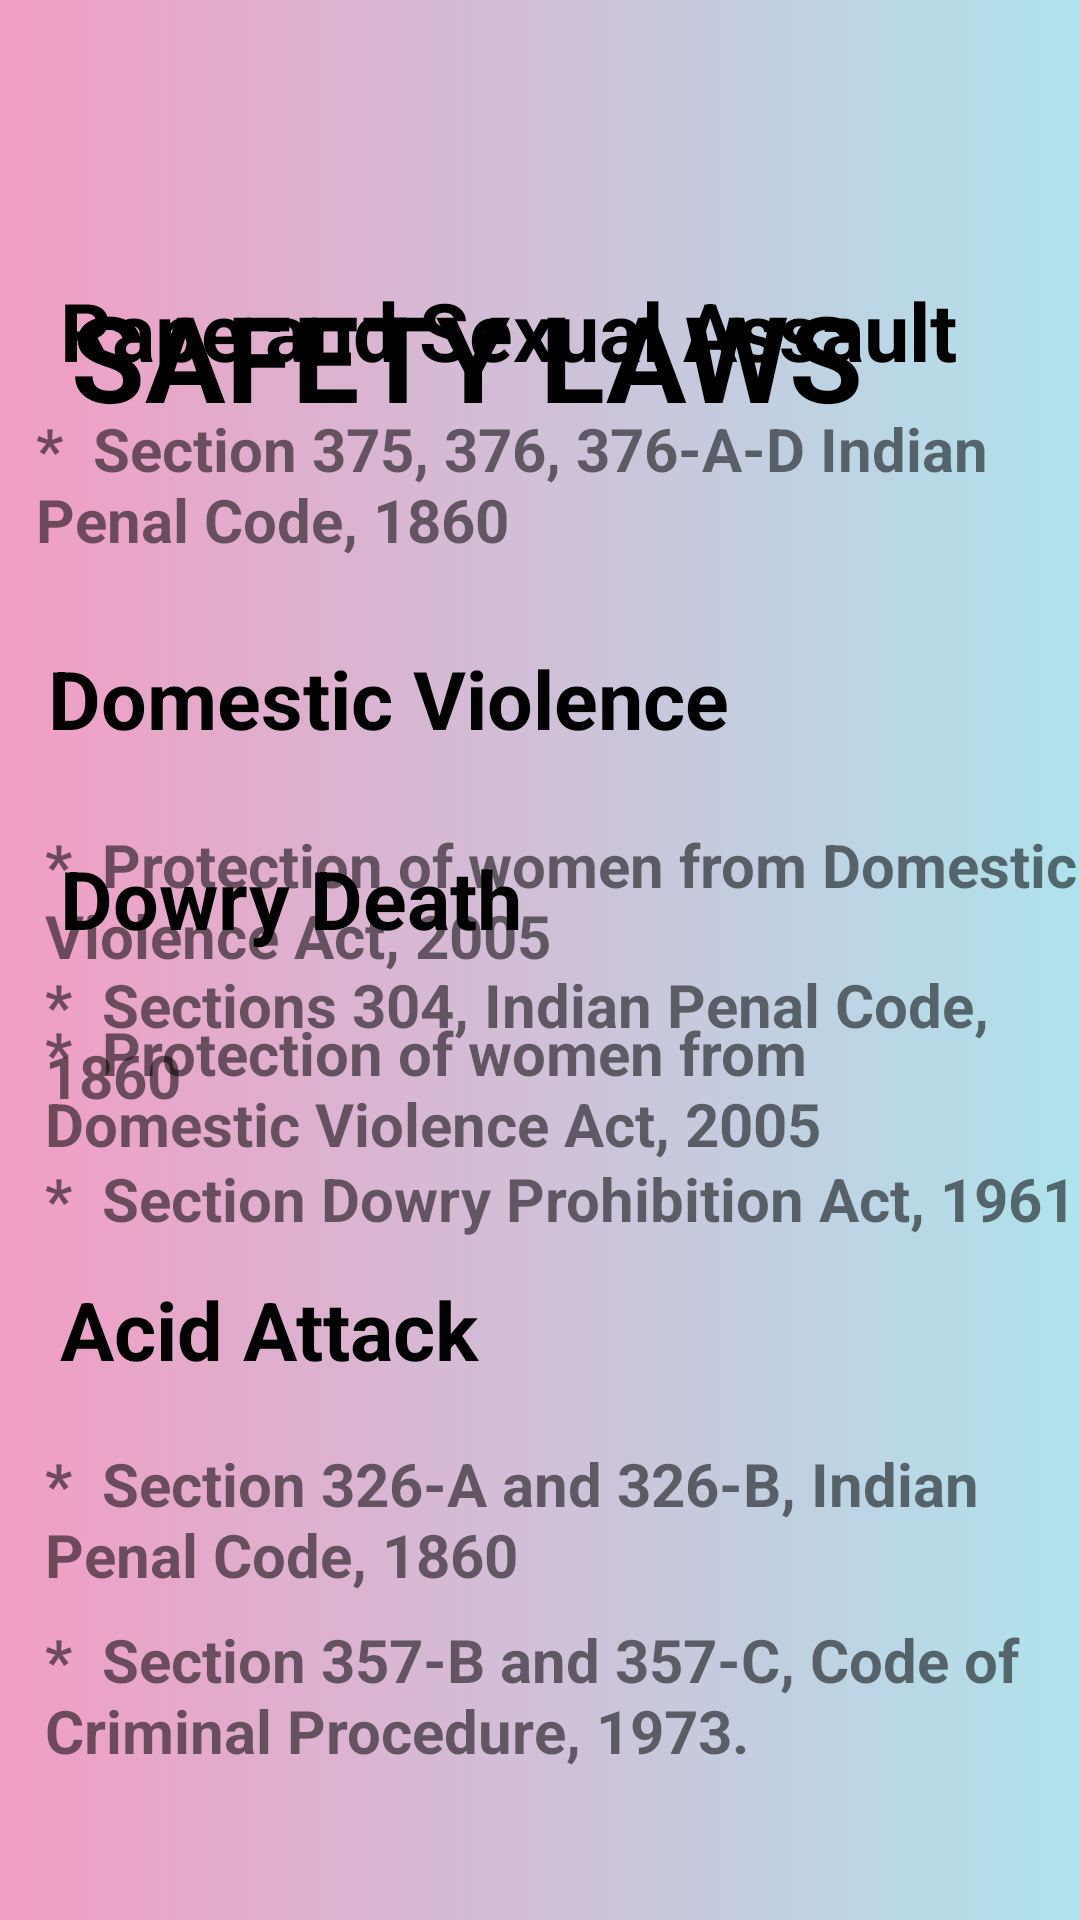

Write the Android layout XML for this screen, with the resource values it uses.
<!-- AndroidManifest.xml: application theme Theme.SHE -->
<!-- res/layout/activity_laws.xml -->
<?xml version="1.0" encoding="utf-8"?>
<androidx.constraintlayout.widget.ConstraintLayout xmlns:android="http://schemas.android.com/apk/res/android"
    xmlns:app="http://schemas.android.com/apk/res-auto"
    xmlns:tools="http://schemas.android.com/tools"
    android:layout_width="match_parent"
    android:layout_height="match_parent"
    android:background="@drawable/art"
    tools:context=".laws">


    <TextView
        android:id="@+id/textView6"
        android:layout_width="wrap_content"
        android:layout_height="wrap_content"
        android:layout_marginTop="92dp"
        android:layout_marginEnd="72dp"
        android:text="SAFETY LAWS"
        android:textColor="@color/black"
        android:textSize="40dp"
        android:textStyle="bold"
        app:layout_constraintEnd_toEndOf="parent"
        app:layout_constraintTop_toTopOf="parent" />

    <TextView
        android:id="@+id/textView8"
        android:layout_width="wrap_content"
        android:layout_height="wrap_content"
        android:layout_marginBottom="8dp"
        android:text="   Rape and Sexual Assault"
        android:textColor="@color/black"
        android:textSize="27dp"
        android:textStyle="bold"
        app:layout_constraintBottom_toTopOf="@+id/textView9"
        app:layout_constraintEnd_toEndOf="parent"
        app:layout_constraintHorizontal_bias="0.0"
        app:layout_constraintStart_toStartOf="parent" />

    <TextView
        android:id="@+id/textView9"
        android:layout_width="wrap_content"
        android:layout_height="wrap_content"
        android:layout_marginStart="12dp"
        android:layout_marginBottom="28dp"
        android:text="*  Section 375, 376, 376-A-D Indian Penal Code, 1860"
        android:textSize="20dp"
        android:textStyle="bold"
        app:layout_constraintBottom_toTopOf="@+id/textView10"
        app:layout_constraintStart_toStartOf="parent" />

    <TextView
        android:id="@+id/textView10"
        android:layout_width="wrap_content"
        android:layout_height="wrap_content"
        android:layout_marginStart="16dp"
        android:layout_marginBottom="24dp"
        android:text="Domestic Violence"
        android:textColor="@color/black"
        android:textSize="27dp"
        android:textStyle="bold"
        app:layout_constraintBottom_toTopOf="@+id/textView11"
        app:layout_constraintStart_toStartOf="parent" />

    <TextView
        android:id="@+id/textView11"
        android:layout_width="wrap_content"
        android:layout_height="wrap_content"
        android:layout_marginStart="15dp"
        android:text="*  Protection of women from Domestic Violence Act, 2005"
        android:textSize="20dp"
        android:textStyle="bold"
        app:layout_constraintBottom_toBottomOf="parent"
        app:layout_constraintStart_toStartOf="parent"
        app:layout_constraintTop_toTopOf="parent"
        app:layout_constraintVertical_bias="0.466" />

    <TextView
        android:id="@+id/textView14"
        android:layout_width="wrap_content"
        android:layout_height="wrap_content"
        android:layout_marginStart="15dp"
        android:layout_marginTop="12dp"
        android:paddingRight="20dp"
        android:text="*  Protection of women from Domestic Violence Act, 2005"
        android:textSize="20dp"
        android:textStyle="bold"
        app:layout_constraintStart_toStartOf="parent"
        app:layout_constraintTop_toBottomOf="@+id/textView11" />

    <TextView
        android:id="@+id/textView12"
        android:layout_width="wrap_content"
        android:layout_height="wrap_content"
        android:layout_marginStart="20dp"
        android:layout_marginBottom="4dp"
        android:text="Dowry Death"
        android:textColor="@color/black"
        android:textSize="27dp"
        android:textStyle="bold"
        app:layout_constraintBottom_toTopOf="@+id/textView13"
        app:layout_constraintStart_toStartOf="parent" />

    <TextView
        android:id="@+id/textView13"
        android:layout_width="wrap_content"
        android:layout_height="wrap_content"
        android:layout_marginStart="15dp"
        android:layout_marginBottom="268dp"
        android:text="*  Sections 304, Indian Penal Code, 1860 "
        android:textSize="20dp"
        android:textStyle="bold"
        app:layout_constraintBottom_toBottomOf="parent"
        app:layout_constraintStart_toStartOf="parent" />

    <TextView
        android:id="@+id/textView15"
        android:layout_width="wrap_content"
        android:layout_height="wrap_content"
        android:layout_marginStart="15dp"
        android:layout_marginTop="14dp"
        android:text="*  Section Dowry Prohibition Act, 1961"
        android:textSize="20dp"
        android:textStyle="bold"
        app:layout_constraintStart_toStartOf="parent"
        app:layout_constraintTop_toBottomOf="@+id/textView13" />

    <TextView
        android:id="@+id/textView16"
        android:layout_width="wrap_content"
        android:layout_height="wrap_content"
        android:layout_marginStart="20dp"
        android:layout_marginTop="12dp"
        android:text="Acid Attack"
        android:textColor="@color/black"
        android:textSize="27dp"
        android:textStyle="bold"
        app:layout_constraintStart_toStartOf="parent"
        app:layout_constraintTop_toBottomOf="@+id/textView15" />

    <TextView
        android:id="@+id/textView17"
        android:layout_width="wrap_content"
        android:layout_height="wrap_content"
        android:layout_marginStart="15dp"
        android:layout_marginTop="20dp"
        android:text="*  Section 326-A and 326-B, Indian Penal Code, 1860 "
        android:textSize="20dp"
        android:textStyle="bold"
        app:layout_constraintStart_toStartOf="parent"
        app:layout_constraintTop_toBottomOf="@+id/textView16" />

    <TextView
        android:id="@+id/textView19"
        android:layout_width="wrap_content"
        android:layout_height="wrap_content"
        android:layout_marginStart="15dp"
        android:layout_marginTop="8dp"
        android:paddingRight="10dp"
        android:text="*  Section 357-B and 357-C, Code of Criminal Procedure, 1973."
        android:textSize="20dp"
        android:textStyle="bold"
        app:layout_constraintStart_toStartOf="parent"
        app:layout_constraintTop_toBottomOf="@+id/textView17" />


</androidx.constraintlayout.widget.ConstraintLayout>
<!-- resources referenced by this layout -->
<resources>
  <!-- drawable art (drawable) -->
  <?xml version="1.0" encoding="utf-8"?>
  <selector xmlns:android="http://schemas.android.com/apk/res/android">
  <item>
  
      <shape android:shape="rectangle">
          <gradient android:startColor="#F19DC3"
              android:endColor="#AFE3EC"></gradient>
      </shape>
  </item>
  </selector>
  <style name="Theme.SHE" parent="Theme.MaterialComponents.DayNight.NoActionBar">
          
          <item name="colorPrimary">@color/purple_500</item>
          <item name="colorPrimaryVariant">@color/purple_700</item>
          <item name="colorOnPrimary">@color/white</item>
          
          <item name="colorSecondary">@color/teal_200</item>
          <item name="colorSecondaryVariant">@color/teal_700</item>
          <item name="colorOnSecondary">@color/black</item>
          
          <item name="android:statusBarColor" tools:targetApi="l">?attr/colorPrimaryVariant</item>
          
      </style>
  <!-- not gathered from this repository: default colours our renderer supplied (Android Studio template values) -->
  <color name="purple_500">#FF6200EE</color>
  <color name="purple_700">#FF3700B3</color>
  <color name="teal_200">#FF03DAC5</color>
  <color name="teal_700">#FF018786</color>
  <color name="black">#FF000000</color>
  <color name="white">#FFFFFFFF</color>
</resources>
